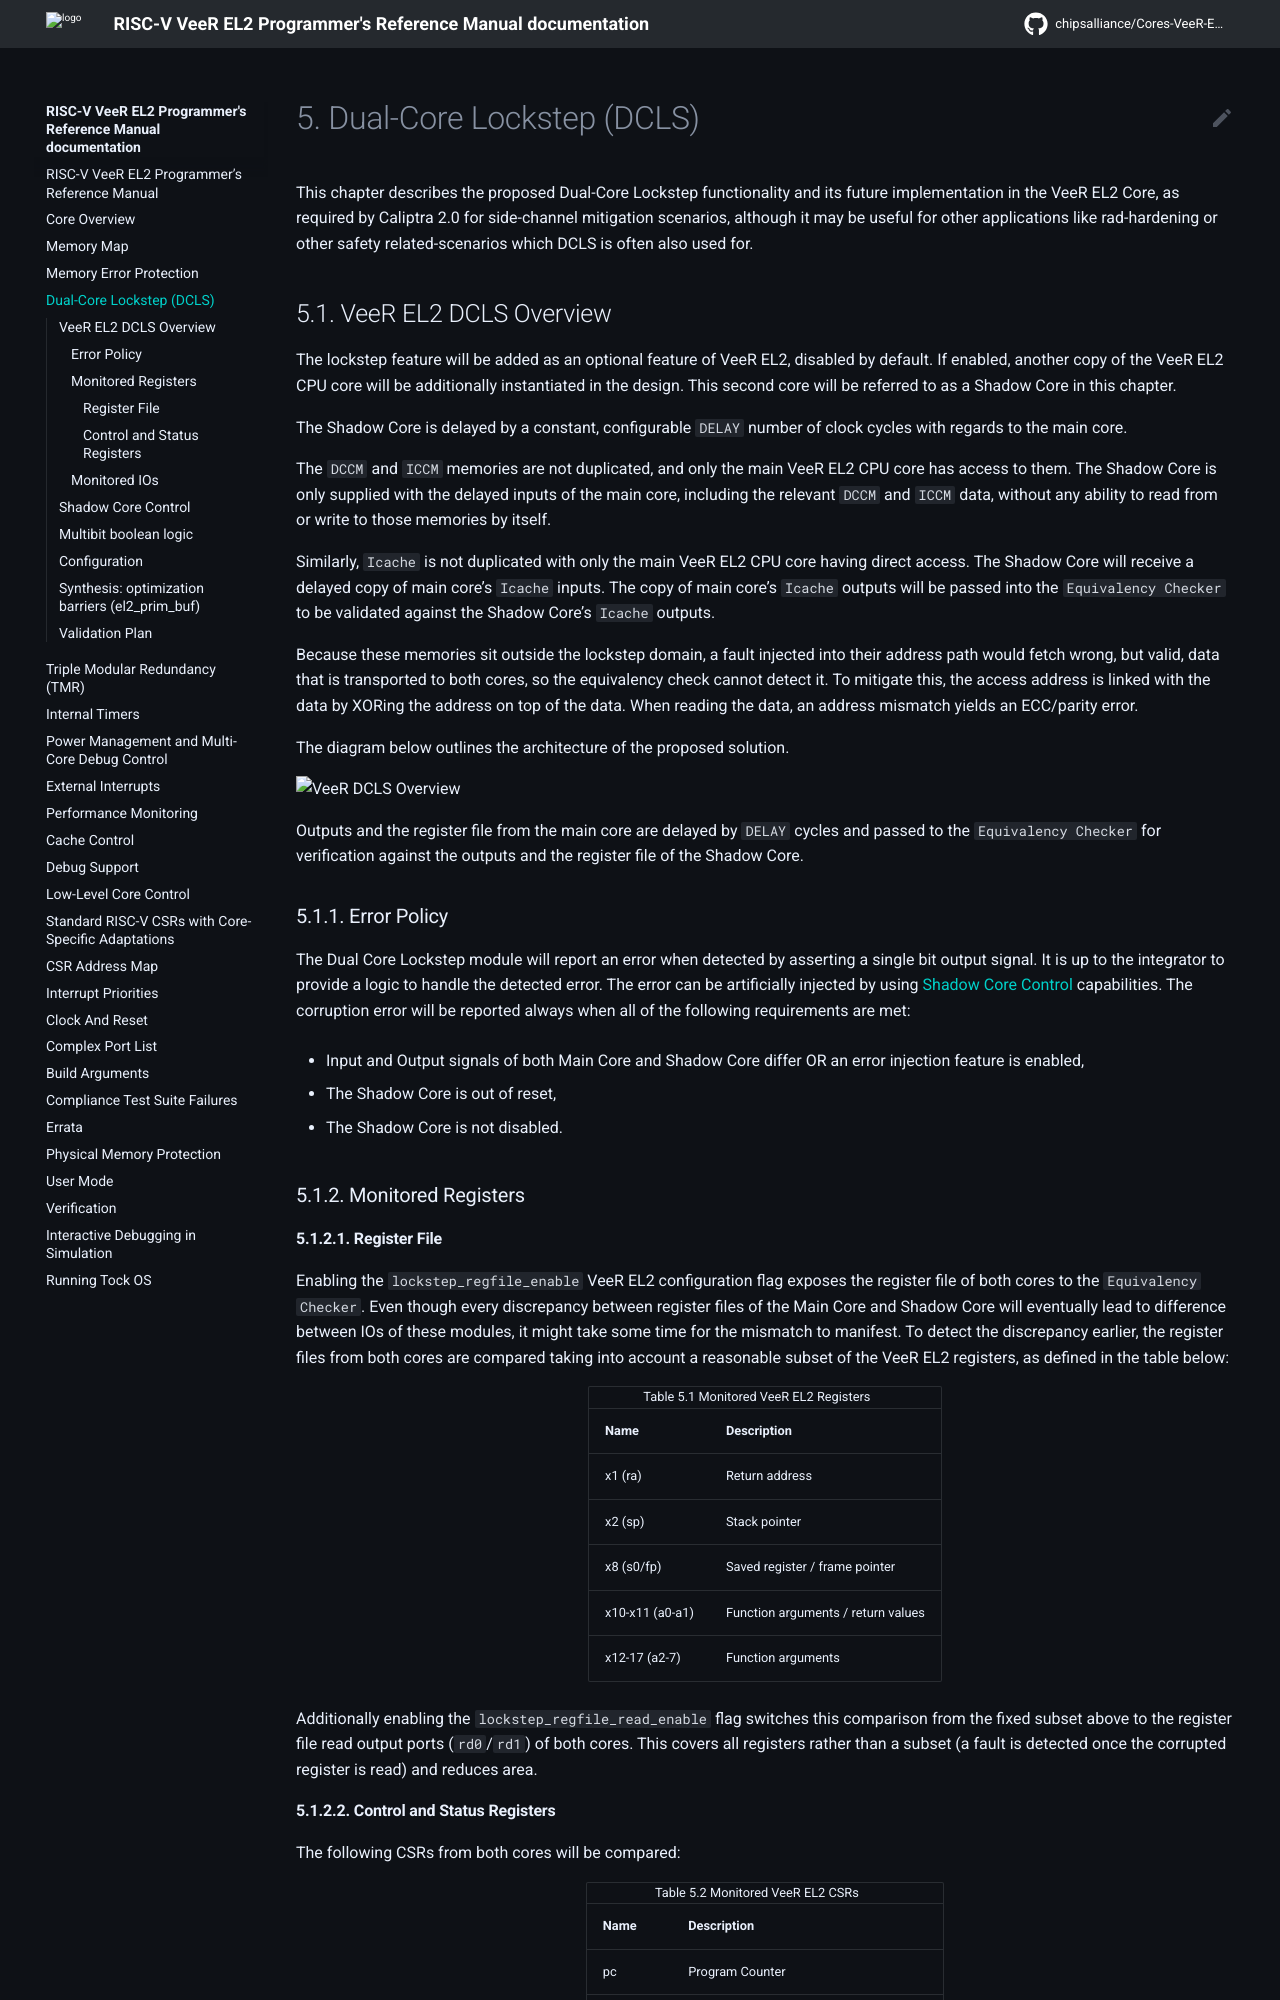

repository: chipsalliance/Cores-VeeR-EL2 · page: html/main/docs_rendered/html/dual-core-lock-step.html · generator: sphinx

# Dual-Core Lockstep (DCLS)

This chapter describes the proposed Dual-Core Lockstep functionality and its future implementation in the VeeR EL2 Core, as required by Caliptra 2.0 for side-channel mitigation scenarios, although it may be useful for other applications like rad-hardening or other safety related-scenarios which DCLS is often also used for.

## VeeR EL2 DCLS Overview

The lockstep feature will be added as an optional feature of VeeR EL2, disabled by default.
If enabled, another copy of the VeeR EL2 CPU core will be additionally instantiated in the design.
This second core will be referred to as a Shadow Core in this chapter.

The Shadow Core is delayed by a constant, configurable `DELAY` number of clock cycles with regards to the main core.

The `DCCM` and `ICCM` memories are not duplicated, and only the main VeeR EL2 CPU core has access to them.
The Shadow Core is only supplied with the delayed inputs of the main core, including the relevant `DCCM` and `ICCM` data, without any ability to read from or write to those memories by itself.

Similarly, `Icache` is not duplicated with only the main VeeR EL2 CPU core having direct access.
The Shadow Core will receive a delayed copy of main core's `Icache` inputs.
The copy of main core's `Icache` outputs will be passed into the `Equivalency Checker` to be validated against the Shadow Core's `Icache` outputs.

Because these memories sit outside the lockstep domain, a fault injected into their address path would fetch wrong, but valid, data that is transported to both cores, so the equivalency check cannot detect it.
To mitigate this, the access address is linked with the data by XORing the address on top of the data.
When reading the data, an address mismatch yields an ECC/parity error.

The diagram below outlines the architecture of the proposed solution.

![VeeR DCLS Overview](img/dcls_block_diagram.png)

Outputs and the register file from the main core are delayed by `DELAY` cycles and passed to the `Equivalency Checker` for verification against the outputs and the register file of the Shadow Core.

### Error Policy

The Dual Core Lockstep module will report an error when detected by asserting a single bit output signal.
It is up to the integrator to provide a logic to handle the detected error.
The error can be artificially injected by using [Shadow Core Control](#shadow-core-control) capabilities.
The corruption error will be reported always when all of the following requirements are met:
* Input and Output signals of both Main Core and Shadow Core differ OR an error injection feature is enabled,
* The Shadow Core is out of reset,
* The Shadow Core is not disabled.

### Monitored Registers
